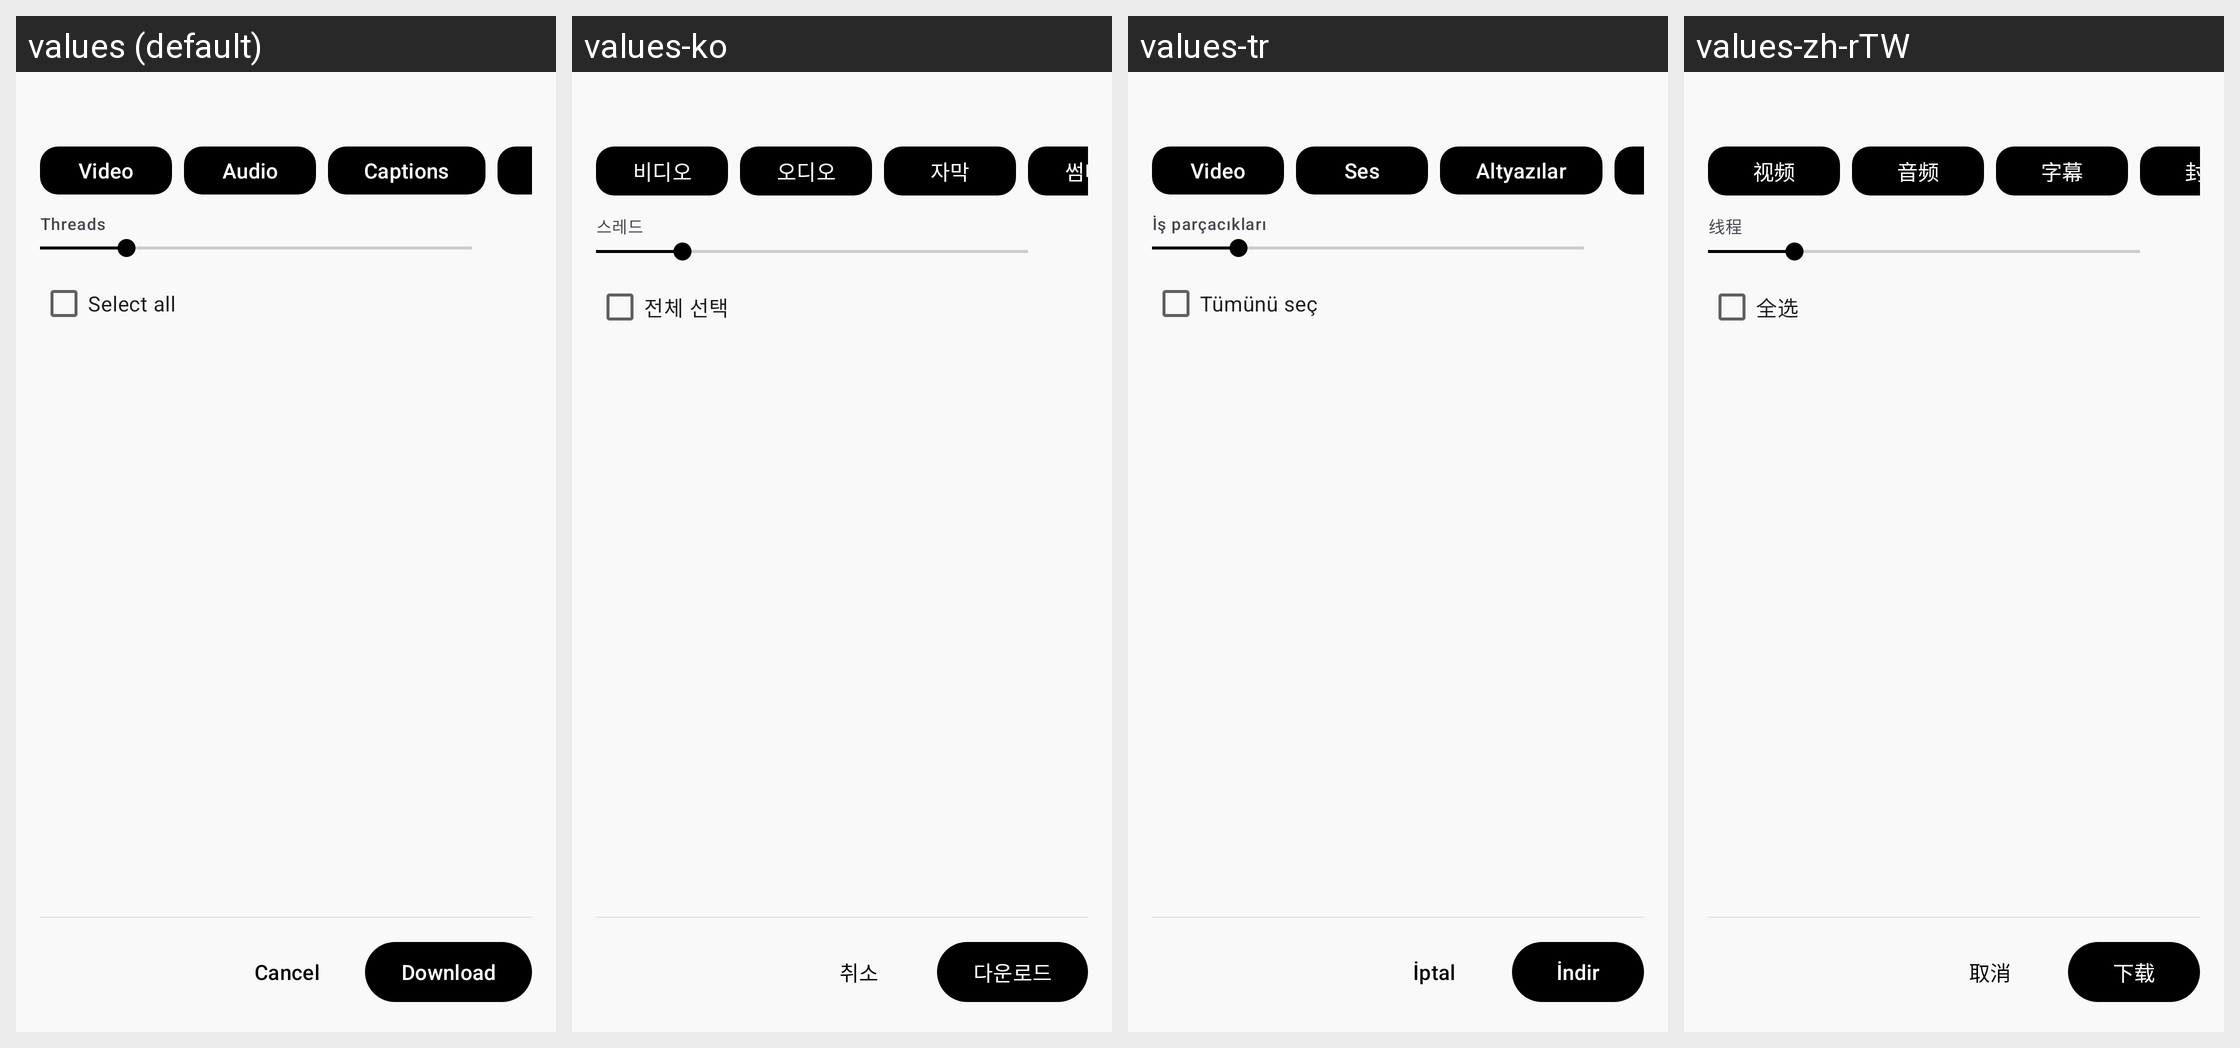

Strings drawn on this Android screen and how each of the app's shown locales translates them:
Android screen res/layout/dialog_playlist_download.xml rendered under 4 locales, left to right: values (default), values-ko, values-tr, values-zh-rTW. Device: Nexus 5 (rendered at 1080×1920; each locale shown at half size, 540×960, under a caption strip naming it); theme Theme.YoutubeLite.
Other locales in the repository, not shown: values-fr, values-ja, values-ru, values-zh.
Strings drawn on this screen, with the default value and each locale's value (text and hints the layout hard-codes, and strings that could not be matched under every locale, appear in the picture but are not listed):

subtitles
  values: Captions
  values-ko: 자막
  values-tr: Altyazılar
  values-zh-rTW: 字幕

cancel
  values: Cancel
  values-ko: 취소
  values-tr: İptal
  values-zh-rTW: 取消
